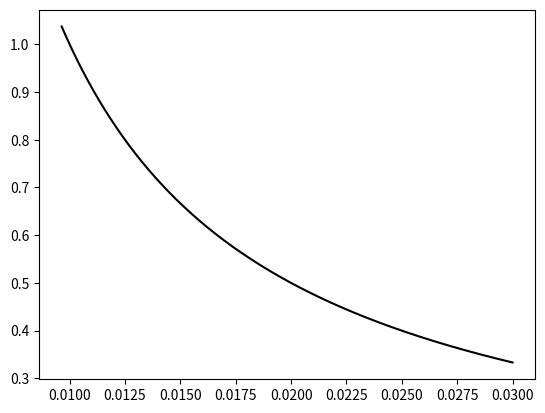

Write Python code to recreate this figure.
import numpy as np 
import matplotlib.pyplot as plt
q = 0.01
x = np.linspace(0.00964,0.03,1000)
y = q/x
plt.plot(x,y,'k')
plt.savefig('Coloumb.pdf')
plt.show()
